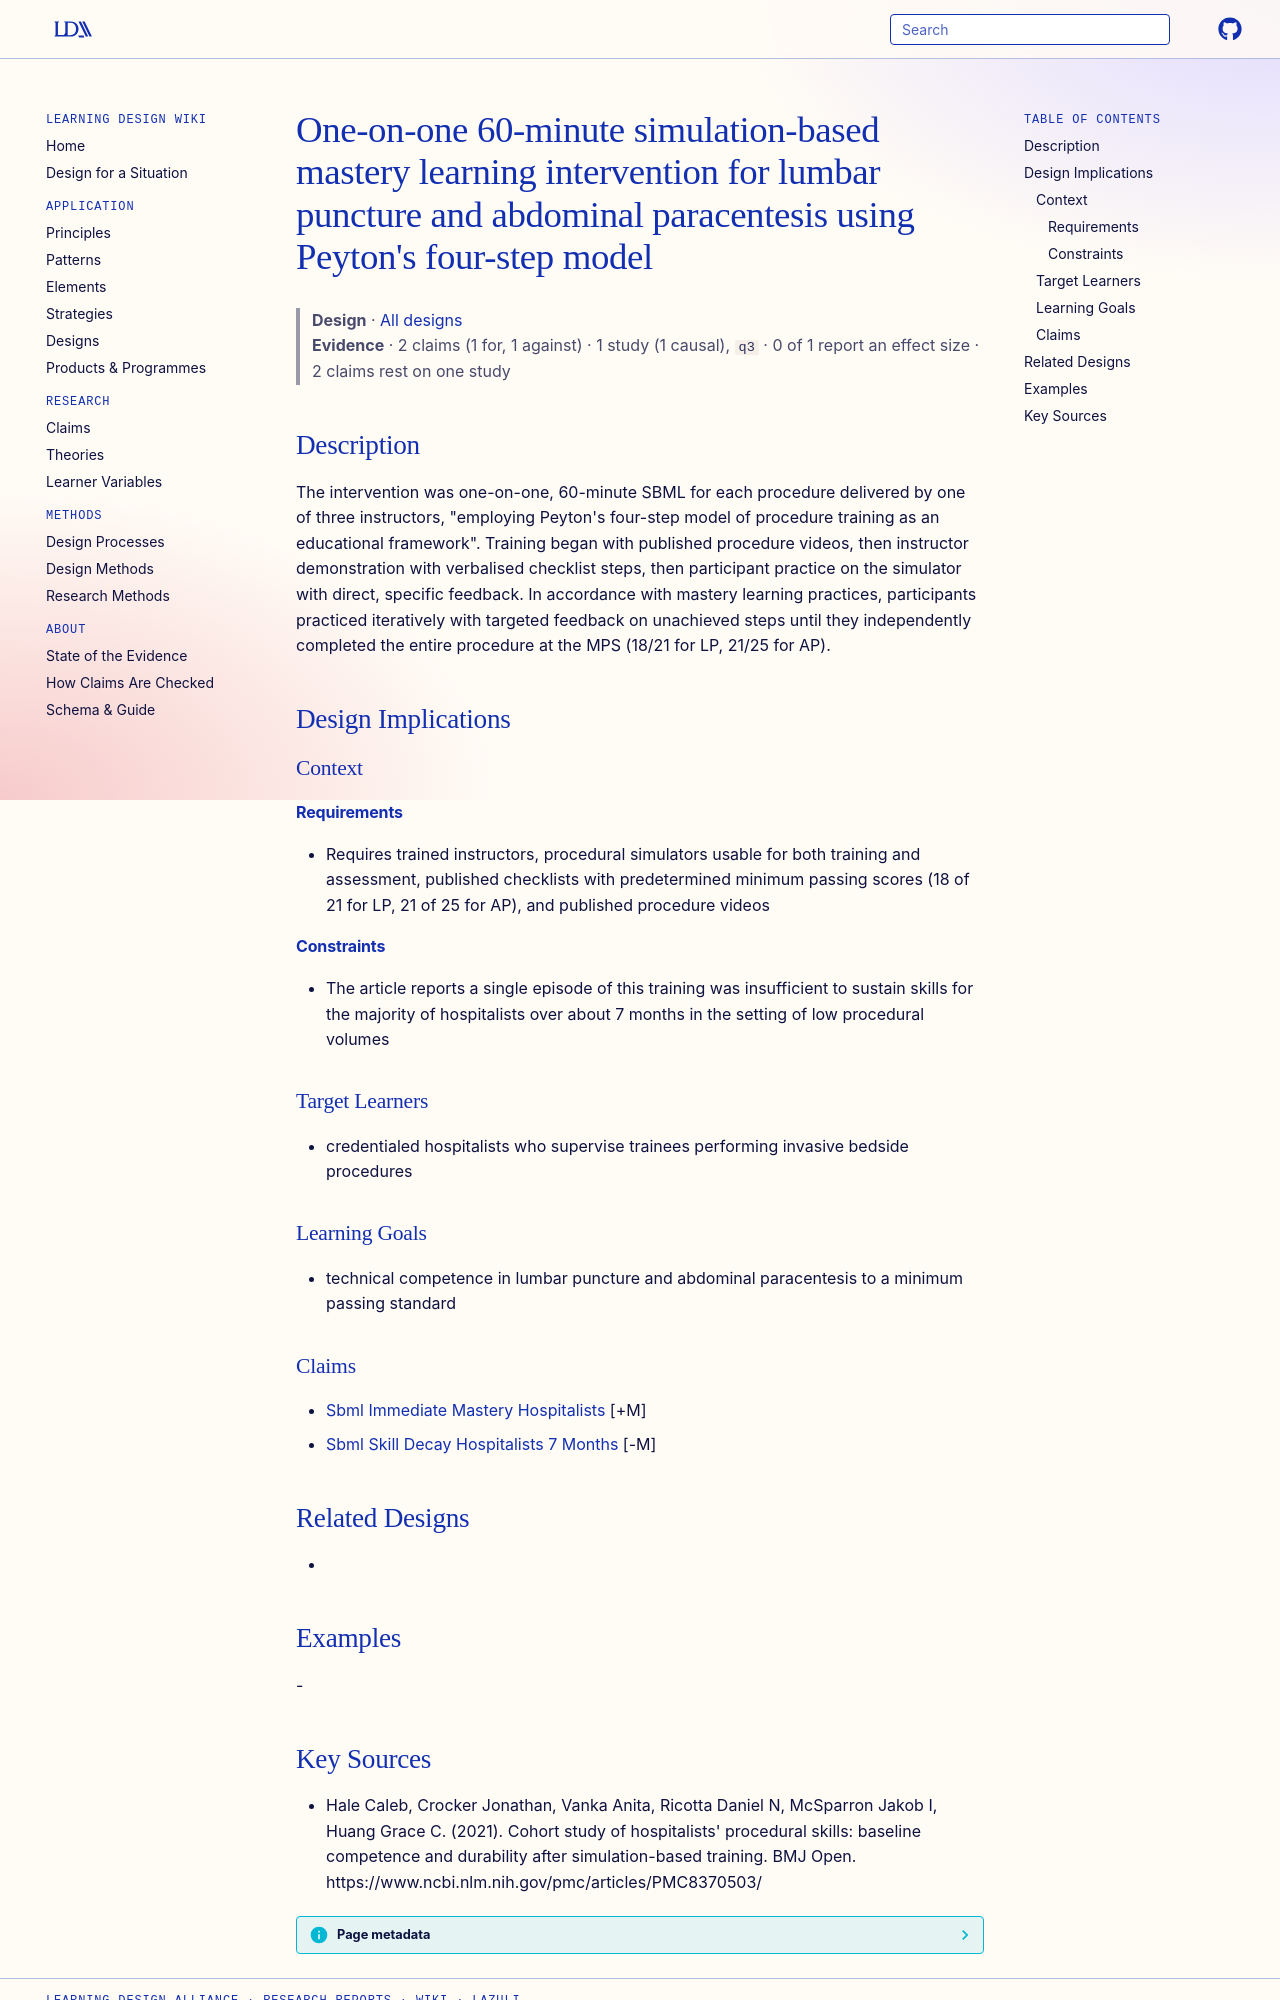

repository: Learning-Design-Alliance/learning-wiki · page: designs/sbml-lp-ap-peyon-intervention-element/index.html · generator: mkdocs

---
type: design
id: sbml-lp-ap-peyon-intervention-element
title: "One-on-one 60-minute simulation-based mastery learning intervention for lumbar puncture and abdominal paracentesis using Peyton's four-step model"
description: "The intervention was one-on-one, 60-minute SBML for each procedure delivered by one of three instructors, \"employing Peyton's four-step model of procedure training as an educational framework\"."
status: review
generated:
  by: "process:settle-candidates"
  at: 2026-11-08
sources:
  - id: hale-caleb-2021
    resource: "https://www.ncbi.nlm.nih.gov/pmc/articles/PMC8370503/"
    title: "Hale Caleb, Crocker Jonathan, Vanka Anita, Ricotta Daniel N, McSparron Jakob I, Huang Grace C. (2021). Cohort study of hospitalists' procedural skills: baseline competence and durability after simulation-based training. BMJ Open. https://www.ncbi.nlm.nih.gov/pmc/articles/PMC8370503/"
    author: Hale Caleb, Crocker Jonathan, Vanka Anita, Ricotta Daniel N, McSparron Jakob I, Huang Grace C
---

# One-on-one 60-minute simulation-based mastery learning intervention for lumbar puncture and abdominal paracentesis using Peyton's four-step model

> **Design** · [All designs](index.md)
> **Evidence** · 2 claims (1 for, 1 against) · 1 study (1 causal), `q3` · 0 of 1 report an effect size · 2 claims rest on one study

## Description
The intervention was one-on-one, 60-minute SBML for each procedure delivered by one of three instructors, "employing Peyton's four-step model of procedure training as an educational framework". Training began with published procedure videos, then instructor demonstration with verbalised checklist steps, then participant practice on the simulator with direct, specific feedback. In accordance with mastery learning practices, participants practiced iteratively with targeted feedback on unachieved steps until they independently completed the entire procedure at the MPS (18/21 for LP, 21/25 for AP).

## Design Implications

### Context
#### Requirements
- Requires trained instructors, procedural simulators usable for both training and assessment, published checklists with predetermined minimum passing scores (18 of 21 for LP, 21 of 25 for AP), and published procedure videos
#### Constraints
- The article reports a single episode of this training was insufficient to sustain skills for the majority of hospitalists over about 7 months in the setting of low procedural volumes

### Target Learners
- credentialed hospitalists who supervise trainees performing invasive bedside procedures

### Learning Goals
- technical competence in lumbar puncture and abdominal paracentesis to a minimum passing standard

### Claims
- [Sbml Immediate Mastery Hospitalists](../claims/sbml-immediate-mastery-hospitalists.md) [+M]
- [Sbml Skill Decay Hospitalists 7 Months](../claims/sbml-skill-decay-hospitalists-7-months.md) [-M]

## Related Designs
- 

## Examples
-
